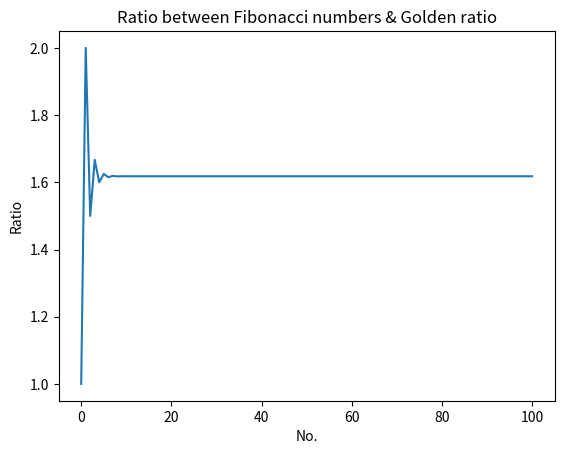

This figure's Python source:
import sys
import matplotlib.pyplot as plt

def fibo(n):
    if n == 1:
        return [1]
    if n == 2:
        return [1, 1]
    # n > 2
    a = 1
    b = 1
    # first two members of the series
    series = [a, b]
    for i in range(n):
        c = a + b
        series.append(c)
        a = b
        b = c

    return series

def plot_ratio(series):
    ratios = []
    for i in range(len(series)-1):
        ratios.append(series[i+1]/series[i])
    plt.plot(ratios)
    plt.title('Ratio between Fibonacci numbers & Golden ratio')
    plt.ylabel('Ratio')
    plt.xlabel('No.')
    plt.savefig(sys.stdout.buffer)
    plt.show()

if __name__ == '__main__':
    # Number of fibonacci numbers
    num = 100
    series = fibo(num)
    plot_ratio(series)
